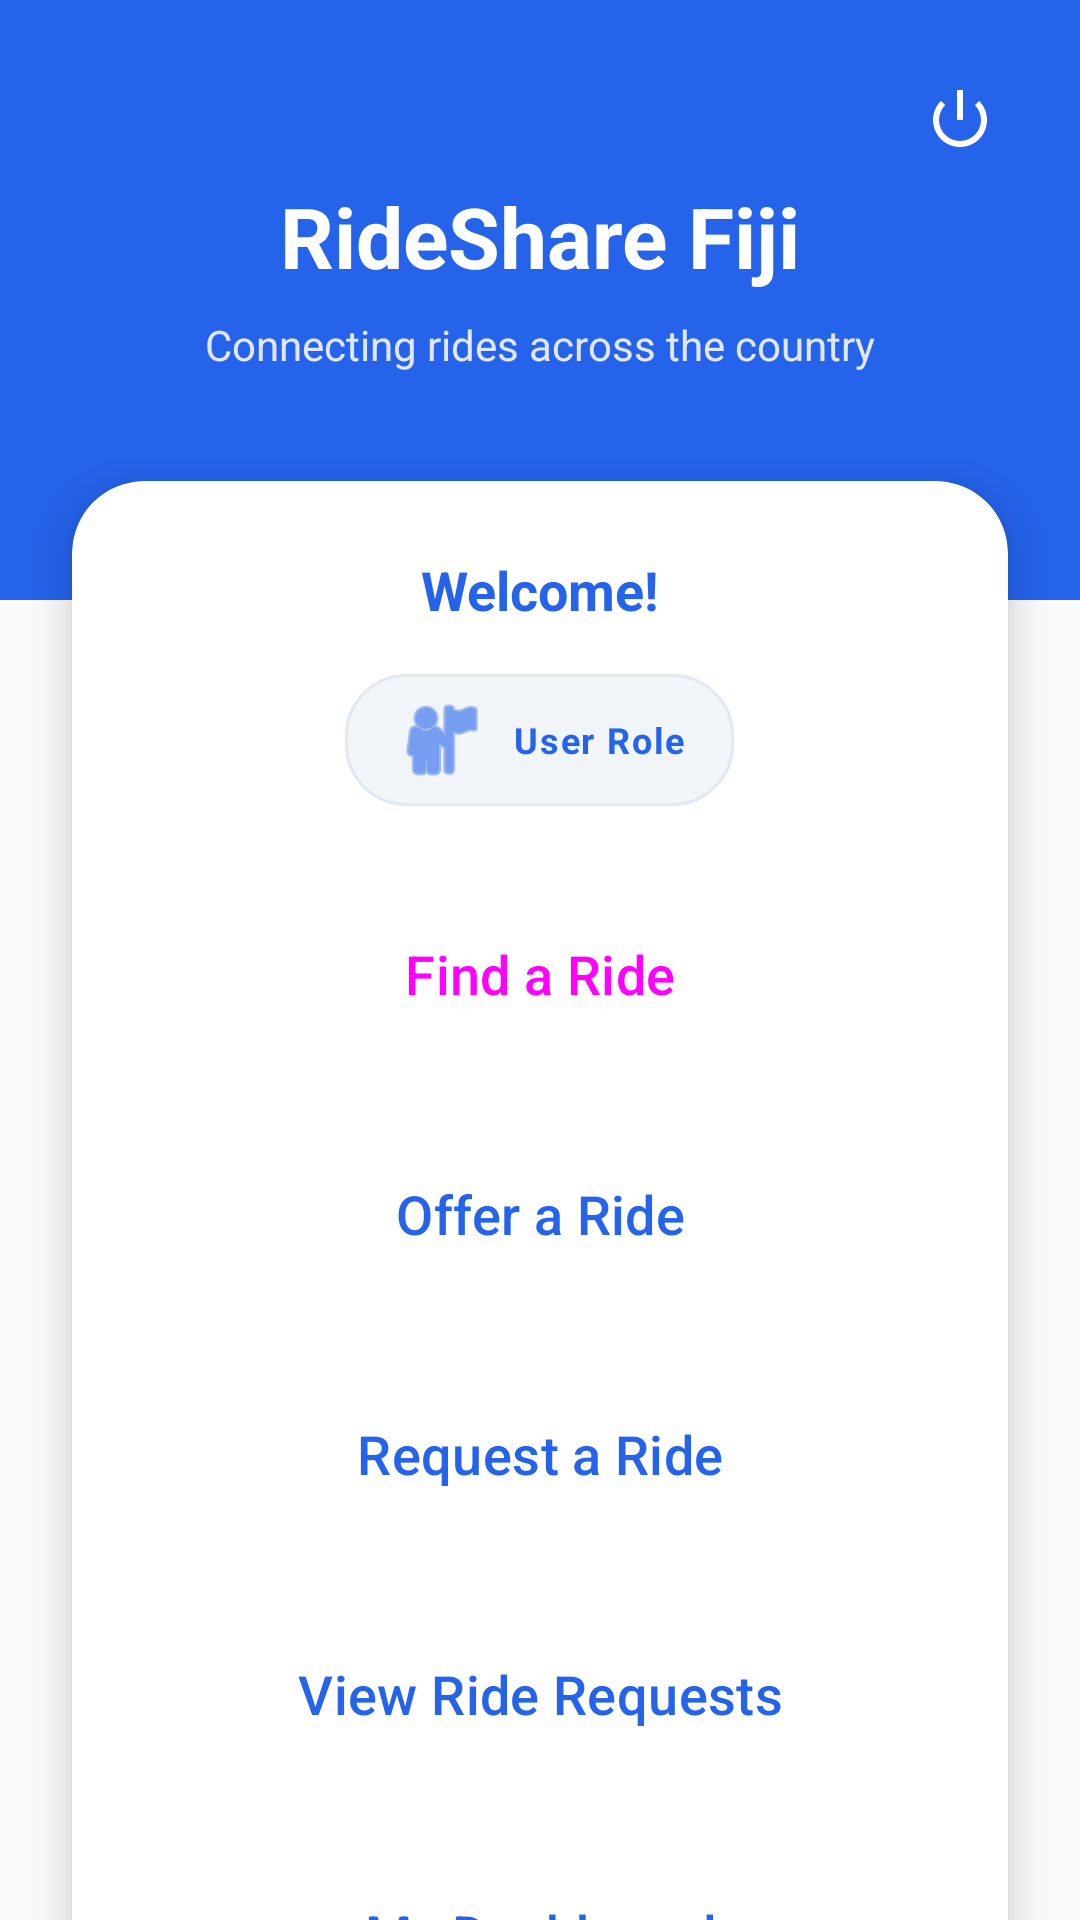

The Android layout XML behind this screen, and the referenced resources:
<!-- AndroidManifest.xml: application theme Theme.RideShareFiji -->
<!-- res/layout/activity_main.xml -->
<?xml version="1.0" encoding="utf-8"?>
<androidx.constraintlayout.widget.ConstraintLayout xmlns:android="http://schemas.android.com/apk/res/android"
    xmlns:app="http://schemas.android.com/apk/res-auto"
    xmlns:tools="http://schemas.android.com/tools"
    android:layout_width="match_parent"
    android:layout_height="match_parent"
    android:background="@color/background"
    tools:context=".MainActivity">

    
    <View
        android:id="@+id/headerBg"
        android:layout_width="match_parent"
        android:layout_height="200dp"
        android:background="@color/primary"
        app:layout_constraintTop_toTopOf="parent" />

    <TextView
        android:id="@+id/txtTitle"
        style="@style/TitleText"
        android:layout_width="wrap_content"
        android:layout_height="wrap_content"
        android:layout_marginTop="60dp"
        android:text="@string/app_name"
        android:textColor="@android:color/white"
        app:layout_constraintEnd_toEndOf="parent"
        app:layout_constraintStart_toStartOf="parent"
        app:layout_constraintTop_toTopOf="parent" />

    <TextView
        android:id="@+id/txtTagline"
        android:layout_width="wrap_content"
        android:layout_height="wrap_content"
        android:text="@string/tagline"
        android:textColor="#E0E7FF"
        android:textSize="14sp"
        android:layout_marginTop="8dp"
        app:layout_constraintTop_toBottomOf="@id/txtTitle"
        app:layout_constraintStart_toStartOf="parent"
        app:layout_constraintEnd_toEndOf="parent" />

    <ImageButton
        android:id="@+id/btnLogout"
        android:layout_width="48dp"
        android:layout_height="48dp"
        android:layout_marginTop="16dp"
        android:layout_marginEnd="16dp"
        android:background="?attr/selectableItemBackgroundBorderless"
        android:src="@android:drawable/ic_lock_power_off"
        app:tint="@android:color/white"
        app:layout_constraintTop_toTopOf="parent"
        app:layout_constraintEnd_toEndOf="parent"
        android:contentDescription="@string/logout" />

    
    <androidx.cardview.widget.CardView
        android:id="@+id/mainCard"
        android:layout_width="match_parent"
        android:layout_height="wrap_content"
        android:layout_marginStart="24dp"
        android:layout_marginEnd="24dp"
        android:layout_marginTop="-40dp"
        app:cardCornerRadius="24dp"
        app:cardElevation="8dp"
        app:layout_constraintTop_toBottomOf="@id/headerBg">

        <ScrollView
            android:layout_width="match_parent"
            android:layout_height="wrap_content">

            <LinearLayout
                android:layout_width="match_parent"
                android:layout_height="wrap_content"
                android:orientation="vertical"
                android:padding="24dp">

                <TextView
                    android:id="@+id/tvWelcomeUser"
                    android:layout_width="match_parent"
                    android:layout_height="wrap_content"
                    android:text="Welcome!"
                    android:textAlignment="center"
                    android:textColor="@color/primary"
                    android:textSize="18sp"
                    android:textStyle="bold"
                    android:layout_marginBottom="16dp" />

                <TextView
                    android:id="@+id/tvUserRole"
                    android:layout_width="wrap_content"
                    android:layout_height="wrap_content"
                    android:layout_gravity="center_horizontal"
                    android:background="@drawable/bg_role_badge"
                    app:drawableStartCompat="@android:drawable/ic_menu_myplaces"
                    android:drawablePadding="8dp"
                    app:drawableTint="@color/primary"
                    android:gravity="center"
                    android:paddingHorizontal="16dp"
                    android:paddingVertical="6dp"
                    android:text="User Role"
                    android:textColor="@color/primary"
                    android:textSize="12sp"
                    android:textStyle="bold"
                    android:letterSpacing="0.05"
                    android:layout_marginBottom="24dp" />

                
                <Button
                    android:id="@+id/btnFindRide"
                    style="@style/PrimaryButton"
                    android:layout_width="match_parent"
                    android:layout_height="64dp"
                    android:text="@string/find_a_ride"
                    android:textSize="18sp"
                    app:icon="@android:drawable/ic_menu_search" />

                
                <Button
                    android:id="@+id/btnOfferRide"
                    style="@style/SecondaryButton"
                    android:layout_width="match_parent"
                    android:layout_height="64dp"
                    android:layout_marginTop="16dp"
                    android:text="@string/offer_a_ride"
                    android:textSize="18sp"
                    app:icon="@android:drawable/ic_input_add" />

                
                <Button
                    android:id="@+id/btnRequestRide"
                    style="@style/SecondaryButton"
                    android:layout_width="match_parent"
                    android:layout_height="64dp"
                    android:layout_marginTop="16dp"
                    android:text="@string/request_a_ride"
                    android:textSize="18sp"
                    app:icon="@android:drawable/ic_menu_send" />

                
                <Button
                    android:id="@+id/btnViewRequests"
                    style="@style/SecondaryButton"
                    android:layout_width="match_parent"
                    android:layout_height="64dp"
                    android:layout_marginTop="16dp"
                    android:text="@string/view_ride_requests"
                    android:textSize="18sp"
                    app:icon="@android:drawable/ic_menu_view" />

                
                <Button
                    android:id="@+id/btnMyActivity"
                    style="@style/SecondaryButton"
                    android:layout_width="match_parent"
                    android:layout_height="64dp"
                    android:layout_marginTop="16dp"
                    android:text="@string/my_dashboard"
                    android:textSize="18sp"
                    app:icon="@android:drawable/ic_menu_agenda" />

                
                <Button
                    android:id="@+id/btnProfile"
                    style="@style/Widget.Material3.Button.TextButton"
                    android:layout_width="match_parent"
                    android:layout_height="wrap_content"
                    android:layout_marginTop="16dp"
                    android:text="@string/view_profile"
                    android:textColor="@color/text_secondary"
                    app:icon="@android:drawable/ic_menu_myplaces" />

            </LinearLayout>
        </ScrollView>
    </androidx.cardview.widget.CardView>

    
    <ImageView
        android:id="@+id/imgLogo"
        android:layout_width="100dp"
        android:layout_height="100dp"
        android:layout_marginTop="24dp"
        android:layout_marginBottom="24dp"
        android:alpha="0.6"
        android:src="@drawable/rideshare_fiji_logo"
        android:contentDescription="@string/app_name"
        app:layout_constraintTop_toBottomOf="@id/mainCard"
        app:layout_constraintBottom_toBottomOf="parent"
        app:layout_constraintStart_toStartOf="parent"
        app:layout_constraintEnd_toEndOf="parent"
        app:layout_constraintVertical_bias="1.0" />

</androidx.constraintlayout.widget.ConstraintLayout>
<!-- resources referenced by this layout -->
<resources>
  <color name="background">#F8FAFC</color>
  <color name="primary">#2563EB</color>
  <color name="text_secondary">#64748B</color>
  <!-- drawable bg_role_badge (drawable) -->
  <?xml version="1.0" encoding="utf-8"?>
  
  <shape xmlns:android="http://schemas.android.com/apk/res/android">
      <solid android:color="#F1F5F9" /> 
      <corners android:radius="20dp" />
      <padding
          android:left="12dp"
          android:right="12dp"
          android:top="4dp"
          android:bottom="4dp" />
      <stroke
          android:width="1dp"
          android:color="#E2E8F0" />
  </shape>
  <!-- drawable rideshare_fiji_logo: png bitmap (drawable, 92729 bytes) -->
  <string name="app_name">RideShare Fiji</string>
  <string name="find_a_ride">Find a Ride</string>
  <string name="logout">Logout</string>
  <string name="my_dashboard">My Dashboard</string>
  <string name="offer_a_ride">Offer a Ride</string>
  <string name="request_a_ride">Request a Ride</string>
  <string name="tagline">Connecting rides across the country</string>
  <string name="view_profile">View Profile</string>
  <string name="view_ride_requests">View Ride Requests</string>
  <style name="PrimaryButton" parent="Widget.Material3.Button">
          <item name="android:insetTop">0dp</item>
          <item name="android:insetBottom">0dp</item>
          <item name="shapeAppearanceOverlay">@style/ShapeAppearance.LargeComponent</item>
      </style>
  <style name="SecondaryButton" parent="Widget.Material3.Button.TonalButton">
          <item name="android:textColor">@color/primary</item>
      </style>
  <style name="TitleText">
          <item name="android:textSize">28sp</item>
          <item name="android:textStyle">bold</item>
          <item name="android:textColor">@color/primary</item>
      </style>
  <style name="Theme.RideShareFiji" parent="Base.Theme.RideShareFiji" />
  <style name="ShapeAppearance.LargeComponent" parent="ShapeAppearance.Material3.LargeComponent">
          <item name="cornerSize">16dp</item>
      </style>
  <style name="Base.Theme.RideShareFiji" parent="Theme.Material3.DayNight.NoActionBar">
          
          <item name="colorPrimary">@color/primary</item>
          <item name="colorSecondary">@color/secondary</item>
          <item name="android:windowBackground">@color/background</item>
          <item name="android:statusBarColor">@color/primary</item>
      </style>
  <color name="secondary">#F59E0B</color>
</resources>
